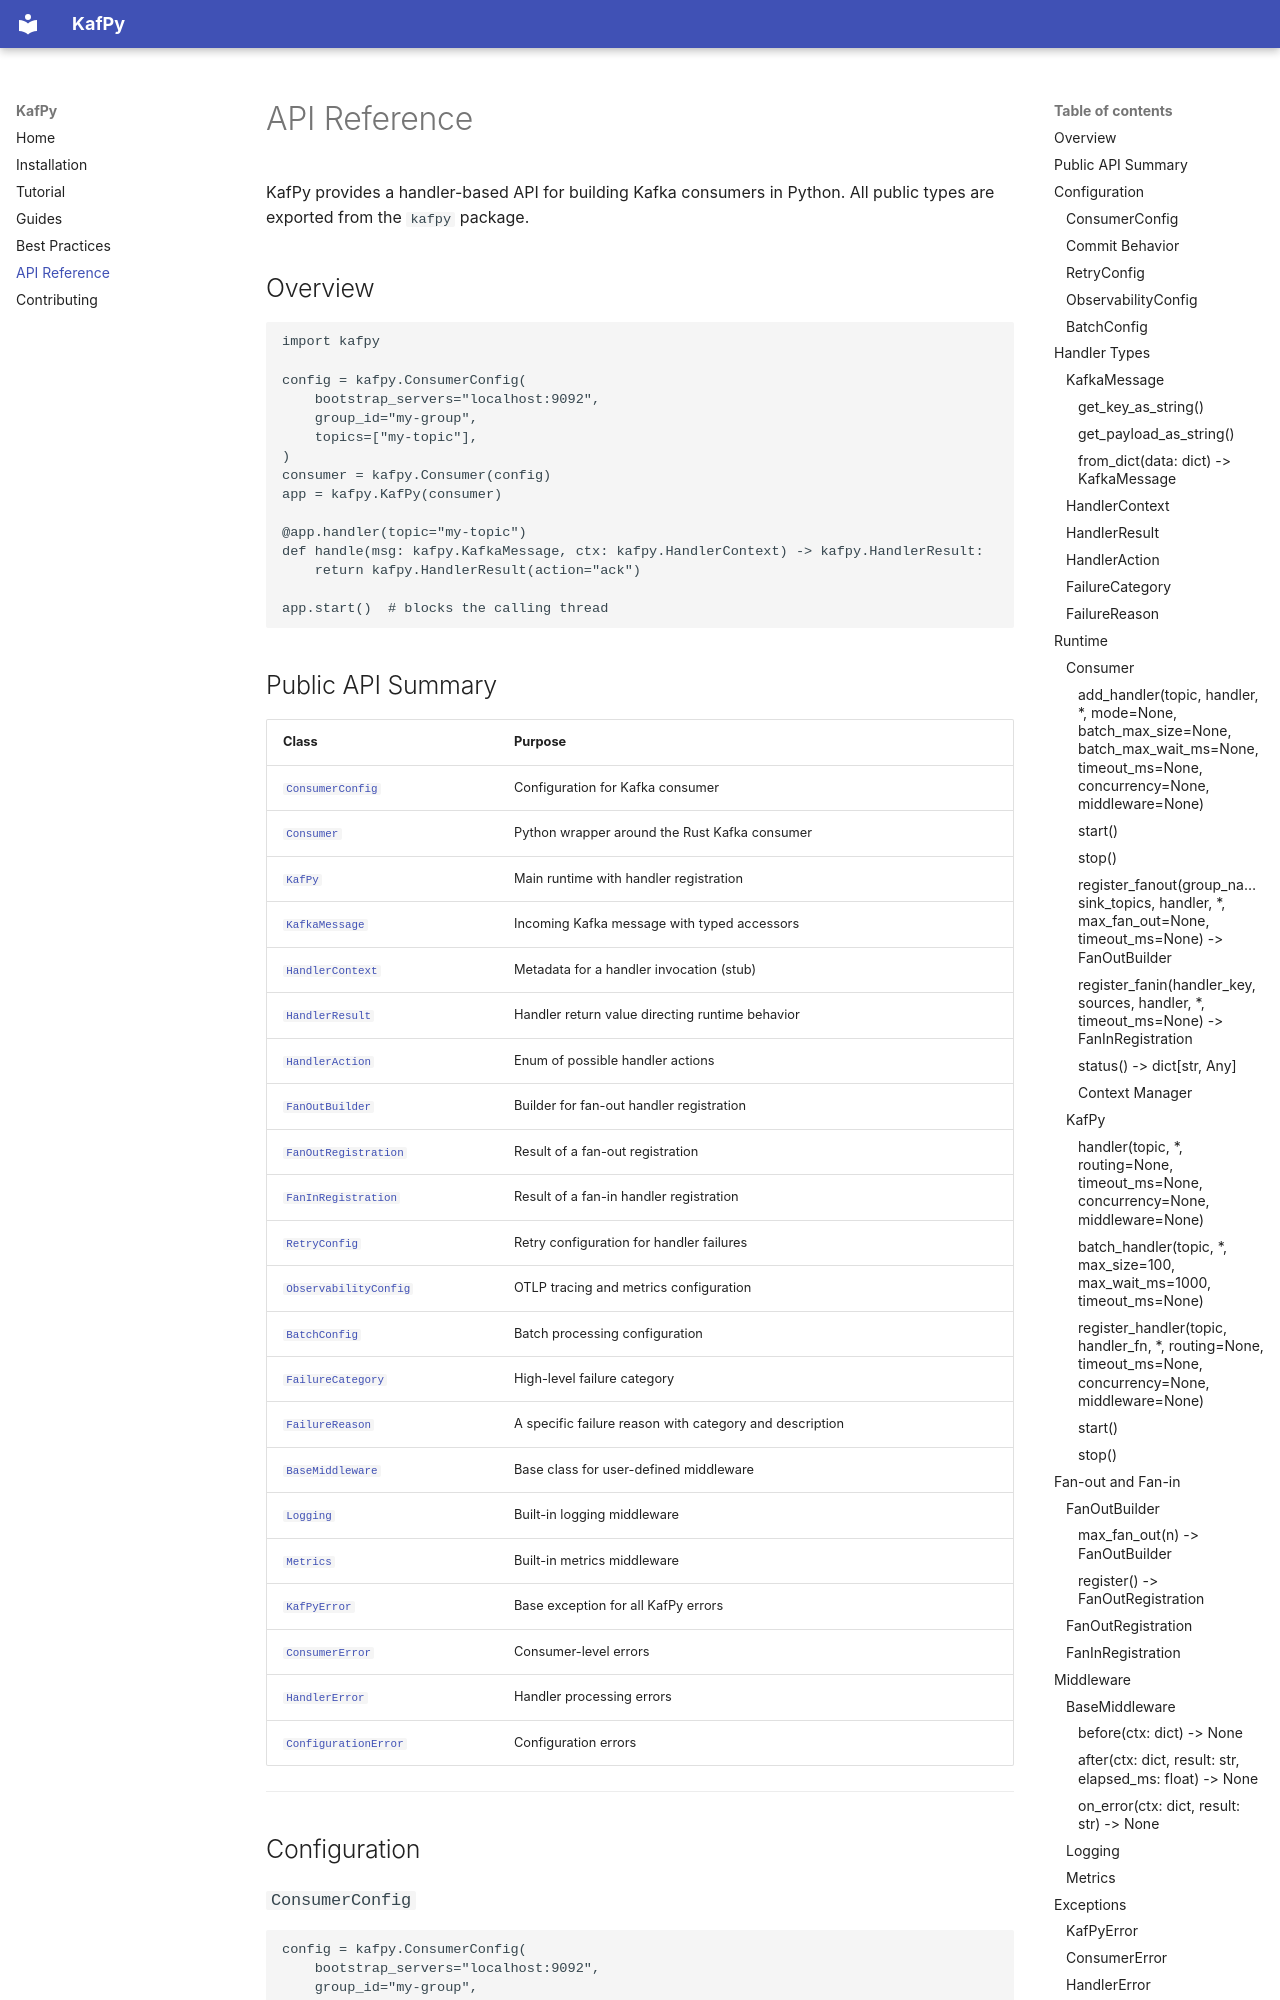

repository: DVNghiem/KafPy · page: api/index.html · generator: mkdocs

# API Reference

KafPy provides a handler-based API for building Kafka consumers in Python. All public types are exported from the `kafpy` package.

## Overview

```python
import kafpy

config = kafpy.ConsumerConfig(
    bootstrap_servers="localhost:9092",
    group_id="my-group",
    topics=["my-topic"],
)
consumer = kafpy.Consumer(config)
app = kafpy.KafPy(consumer)

@app.handler(topic="my-topic")
def handle(msg: kafpy.KafkaMessage, ctx: kafpy.HandlerContext) -> kafpy.HandlerResult:
    return kafpy.HandlerResult(action="ack")

app.start()  # blocks the calling thread
```

## Public API Summary

| Class | Purpose |
|-------|---------|
| [`ConsumerConfig`](#consumerconfig) | Configuration for Kafka consumer |
| [`Consumer`](#consumer) | Python wrapper around the Rust Kafka consumer |
| [`KafPy`](#kafpy) | Main runtime with handler registration |
| [`KafkaMessage`](#kafkamessage) | Incoming Kafka message with typed accessors |
| [`HandlerContext`](#handlercontext) | Metadata for a handler invocation (stub) |
| [`HandlerResult`](#handlerresult) | Handler return value directing runtime behavior |
| [`HandlerAction`](#handleraction) | Enum of possible handler actions |
| [`FanOutBuilder`](#fanoutbuilder) | Builder for fan-out handler registration |
| [`FanOutRegistration`](#fanoutregistration) | Result of a fan-out registration |
| [`FanInRegistration`](#faninregistration) | Result of a fan-in handler registration |
| [`RetryConfig`](#retryconfig) | Retry configuration for handler failures |
| [`ObservabilityConfig`](#observabilityconfig) | OTLP tracing and metrics configuration |
| [`BatchConfig`](#batchconfig) | Batch processing configuration |
| [`FailureCategory`](#failurecategory) | High-level failure category |
| [`FailureReason`](#failurereason) | A specific failure reason with category and description |
| [`BaseMiddleware`](#basemiddleware) | Base class for user-defined middleware |
| [`Logging`](#logging) | Built-in logging middleware |
| [`Metrics`](#metrics) | Built-in metrics middleware |
| [`KafPyError`](#kafpyerror) | Base exception for all KafPy errors |
| [`ConsumerError`](#consumererror) | Consumer-level errors |
| [`HandlerError`](#handlererror) | Handler processing errors |
| [`ConfigurationError`](#configurationerror) | Configuration errors |

---

## Configuration
